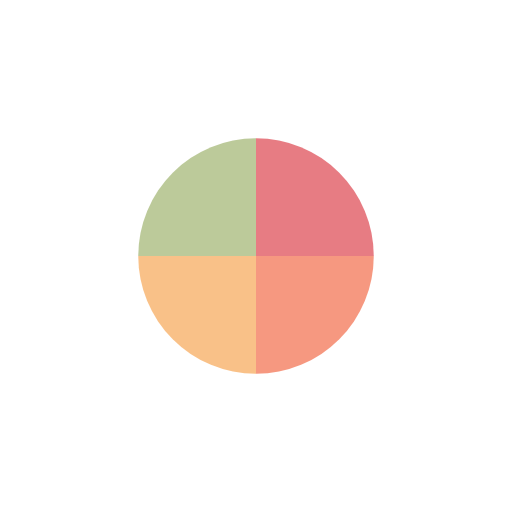
t = 0.00 s
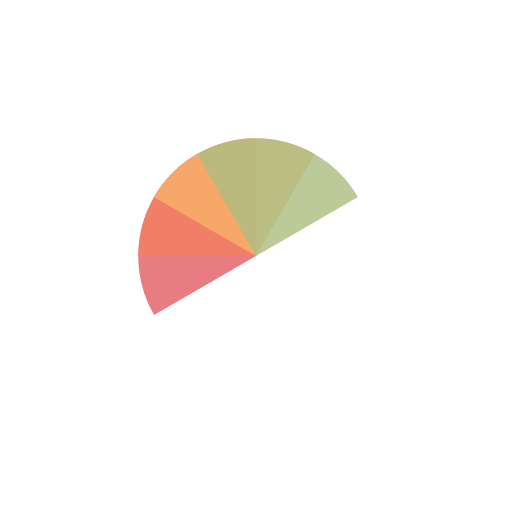
t = 0.51 s
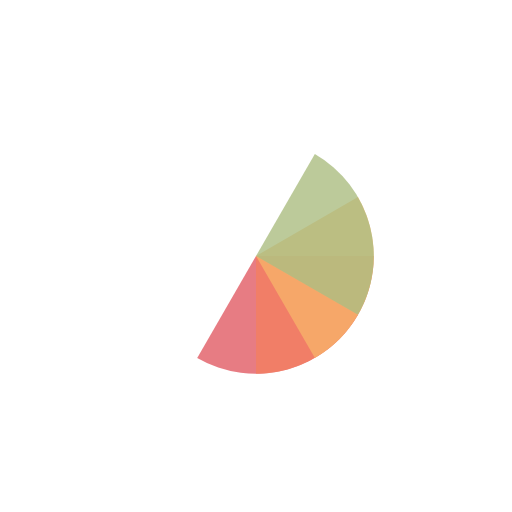
t = 1.01 s
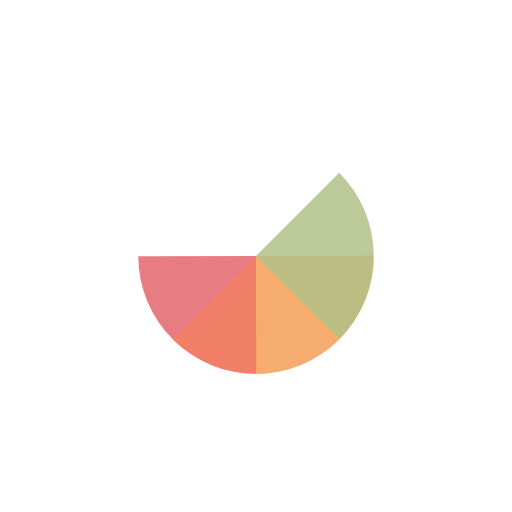
t = 1.14 s
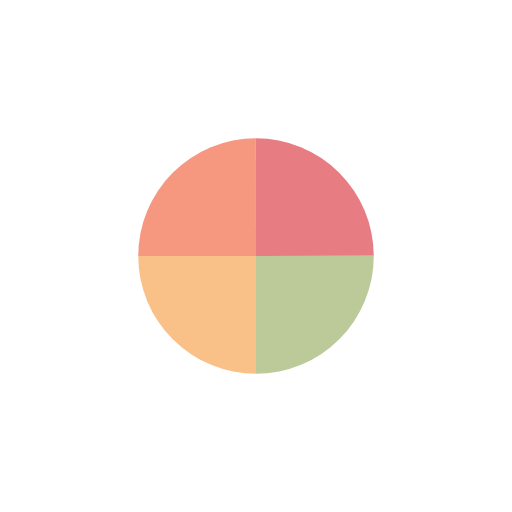
t = 1.52 s
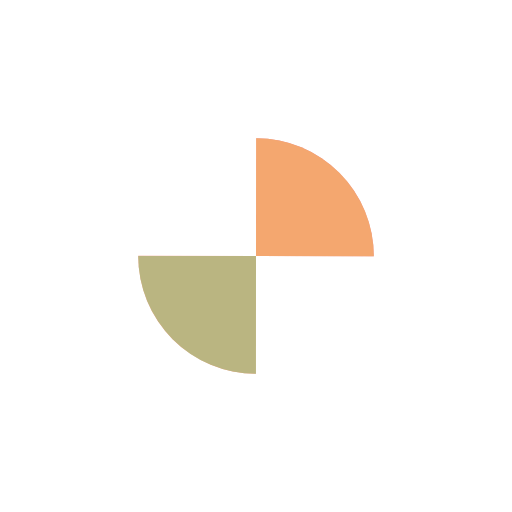
t = 2.27 s

The animated SVG that drew these frames (rendered in a browser with its animation timeline set to each time). Animation: 4 SMIL elements (animateTransform=4); one cycle of 3.03 s, repeats indefinitely.

<?xml version="1.0" encoding="utf-8"?>
<svg xmlns="http://www.w3.org/2000/svg" xmlns:xlink="http://www.w3.org/1999/xlink" style="margin: auto; background: rgba(0, 0, 0, 0) none repeat scroll 0% 0%; display: block; shape-rendering: auto;" width="200px" height="200px" viewBox="0 0 100 100" preserveAspectRatio="xMidYMid">
<g transform="translate(50 50)">
  <g transform="scale(0.46)">
    <g transform="translate(-50 -50)">
      <g>
        <animateTransform attributeName="transform" type="rotate" repeatCount="indefinite" values="0 50 50;360 50 50" keyTimes="0;1" dur="0.7575757575757576s"></animateTransform>
        <path fill-opacity="0.8" fill="#e15b64" d="M50 50L50 0A50 50 0 0 1 100 50Z"></path>
      </g>
      <g>
        <animateTransform attributeName="transform" type="rotate" repeatCount="indefinite" values="0 50 50;360 50 50" keyTimes="0;1" dur="1.0101010101010102s"></animateTransform>
        <path fill-opacity="0.8" fill="#f47e60" d="M50 50L50 0A50 50 0 0 1 100 50Z" transform="rotate(90 50 50)"></path>
      </g>
      <g>
        <animateTransform attributeName="transform" type="rotate" repeatCount="indefinite" values="0 50 50;360 50 50" keyTimes="0;1" dur="1.5151515151515151s"></animateTransform>
        <path fill-opacity="0.8" fill="#f8b26a" d="M50 50L50 0A50 50 0 0 1 100 50Z" transform="rotate(180 50 50)"></path>
      </g>
      <g>
        <animateTransform attributeName="transform" type="rotate" repeatCount="indefinite" values="0 50 50;360 50 50" keyTimes="0;1" dur="3.0303030303030303s"></animateTransform>
        <path fill-opacity="0.8" fill="#abbd81" d="M50 50L50 0A50 50 0 0 1 100 50Z" transform="rotate(270 50 50)"></path>
      </g>
    </g>
  </g>
</g>
<!-- [ldio] generated by https://loading.io/ --></svg>